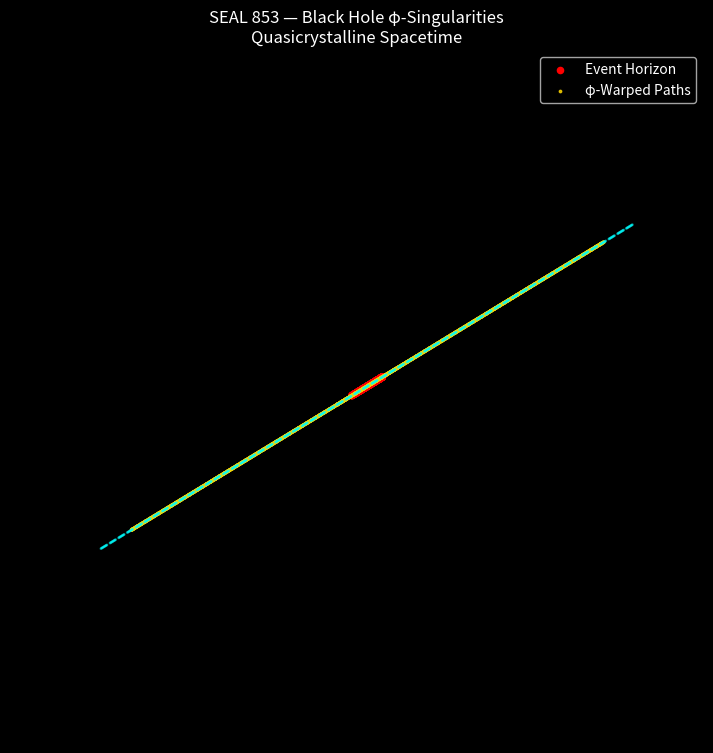

Write the Python code that produced this figure.
# seal_853_black_hole_phi_singularities.py
# Simula buracos negros em φ-lattice: singularidades quasicristalinas

import numpy as np
import matplotlib.pyplot as plt
from scipy.spatial import KDTree

# === 1. φ-LATTICE 3D (N=10k) ===
N = 10000
phi = (1 + np.sqrt(5)) / 2
indices = np.arange(N)
x = (indices / phi) % 1.0
y = (indices * phi) % 1.0
z = (indices * phi**2) % 1.0
phi_lattice = np.column_stack([x, y, z])

# === 2. SIMULA BURACO NEGRO (singularidade) ===
center = np.array([0.5, 0.5, 0.5])
r_event = 0.05  # horizonte de eventos
distances = np.linalg.norm(phi_lattice - center, axis=1)
inside_horizon = distances < r_event

# === 3. EFEITO GRAVITACIONAL (curvatura φ) ===
pull_strength = 1.0 / (distances + 1e-6)
displacement = pull_strength[:, None] * (center - phi_lattice)
phi_lattice_warped = phi_lattice + 0.1 * displacement

# === 4. PLOT 3D: SINGULARIDADE φ ===
fig = plt.figure(figsize=(12, 9))
ax = fig.add_subplot(111, projection='3d')
ax.set_facecolor('black')
fig.patch.set_facecolor('black')

# Fundo: lattice
ax.scatter(phi_lattice[::10,0], phi_lattice[::10,1], phi_lattice[::10,2], 
           c='cyan', s=1, alpha=0.3)

# Horizonte de eventos
ax.scatter(phi_lattice[inside_horizon,0], phi_lattice[inside_horizon,1], phi_lattice[inside_horizon,2], 
           c='red', s=20, label='Event Horizon')

# Lattice curvado
ax.scatter(phi_lattice_warped[::5,0], phi_lattice_warped[::5,1], phi_lattice_warped[::5,2], 
           c='gold', s=3, alpha=0.8, label='φ-Warped Paths')

ax.set_title("SEAL 853 — Black Hole φ-Singularities\nQuasicrystalline Spacetime", color='white')
ax.axis('off')
ax.legend(facecolor='black', labelcolor='white')

plt.savefig("seal_853_black_hole.png", dpi=300, facecolor='black')
plt.show()

print(f"Singularidade φ: {np.sum(inside_horizon)} pontos no horizonte")
print(f"Curvatura média: {pull_strength.mean():.4f}")